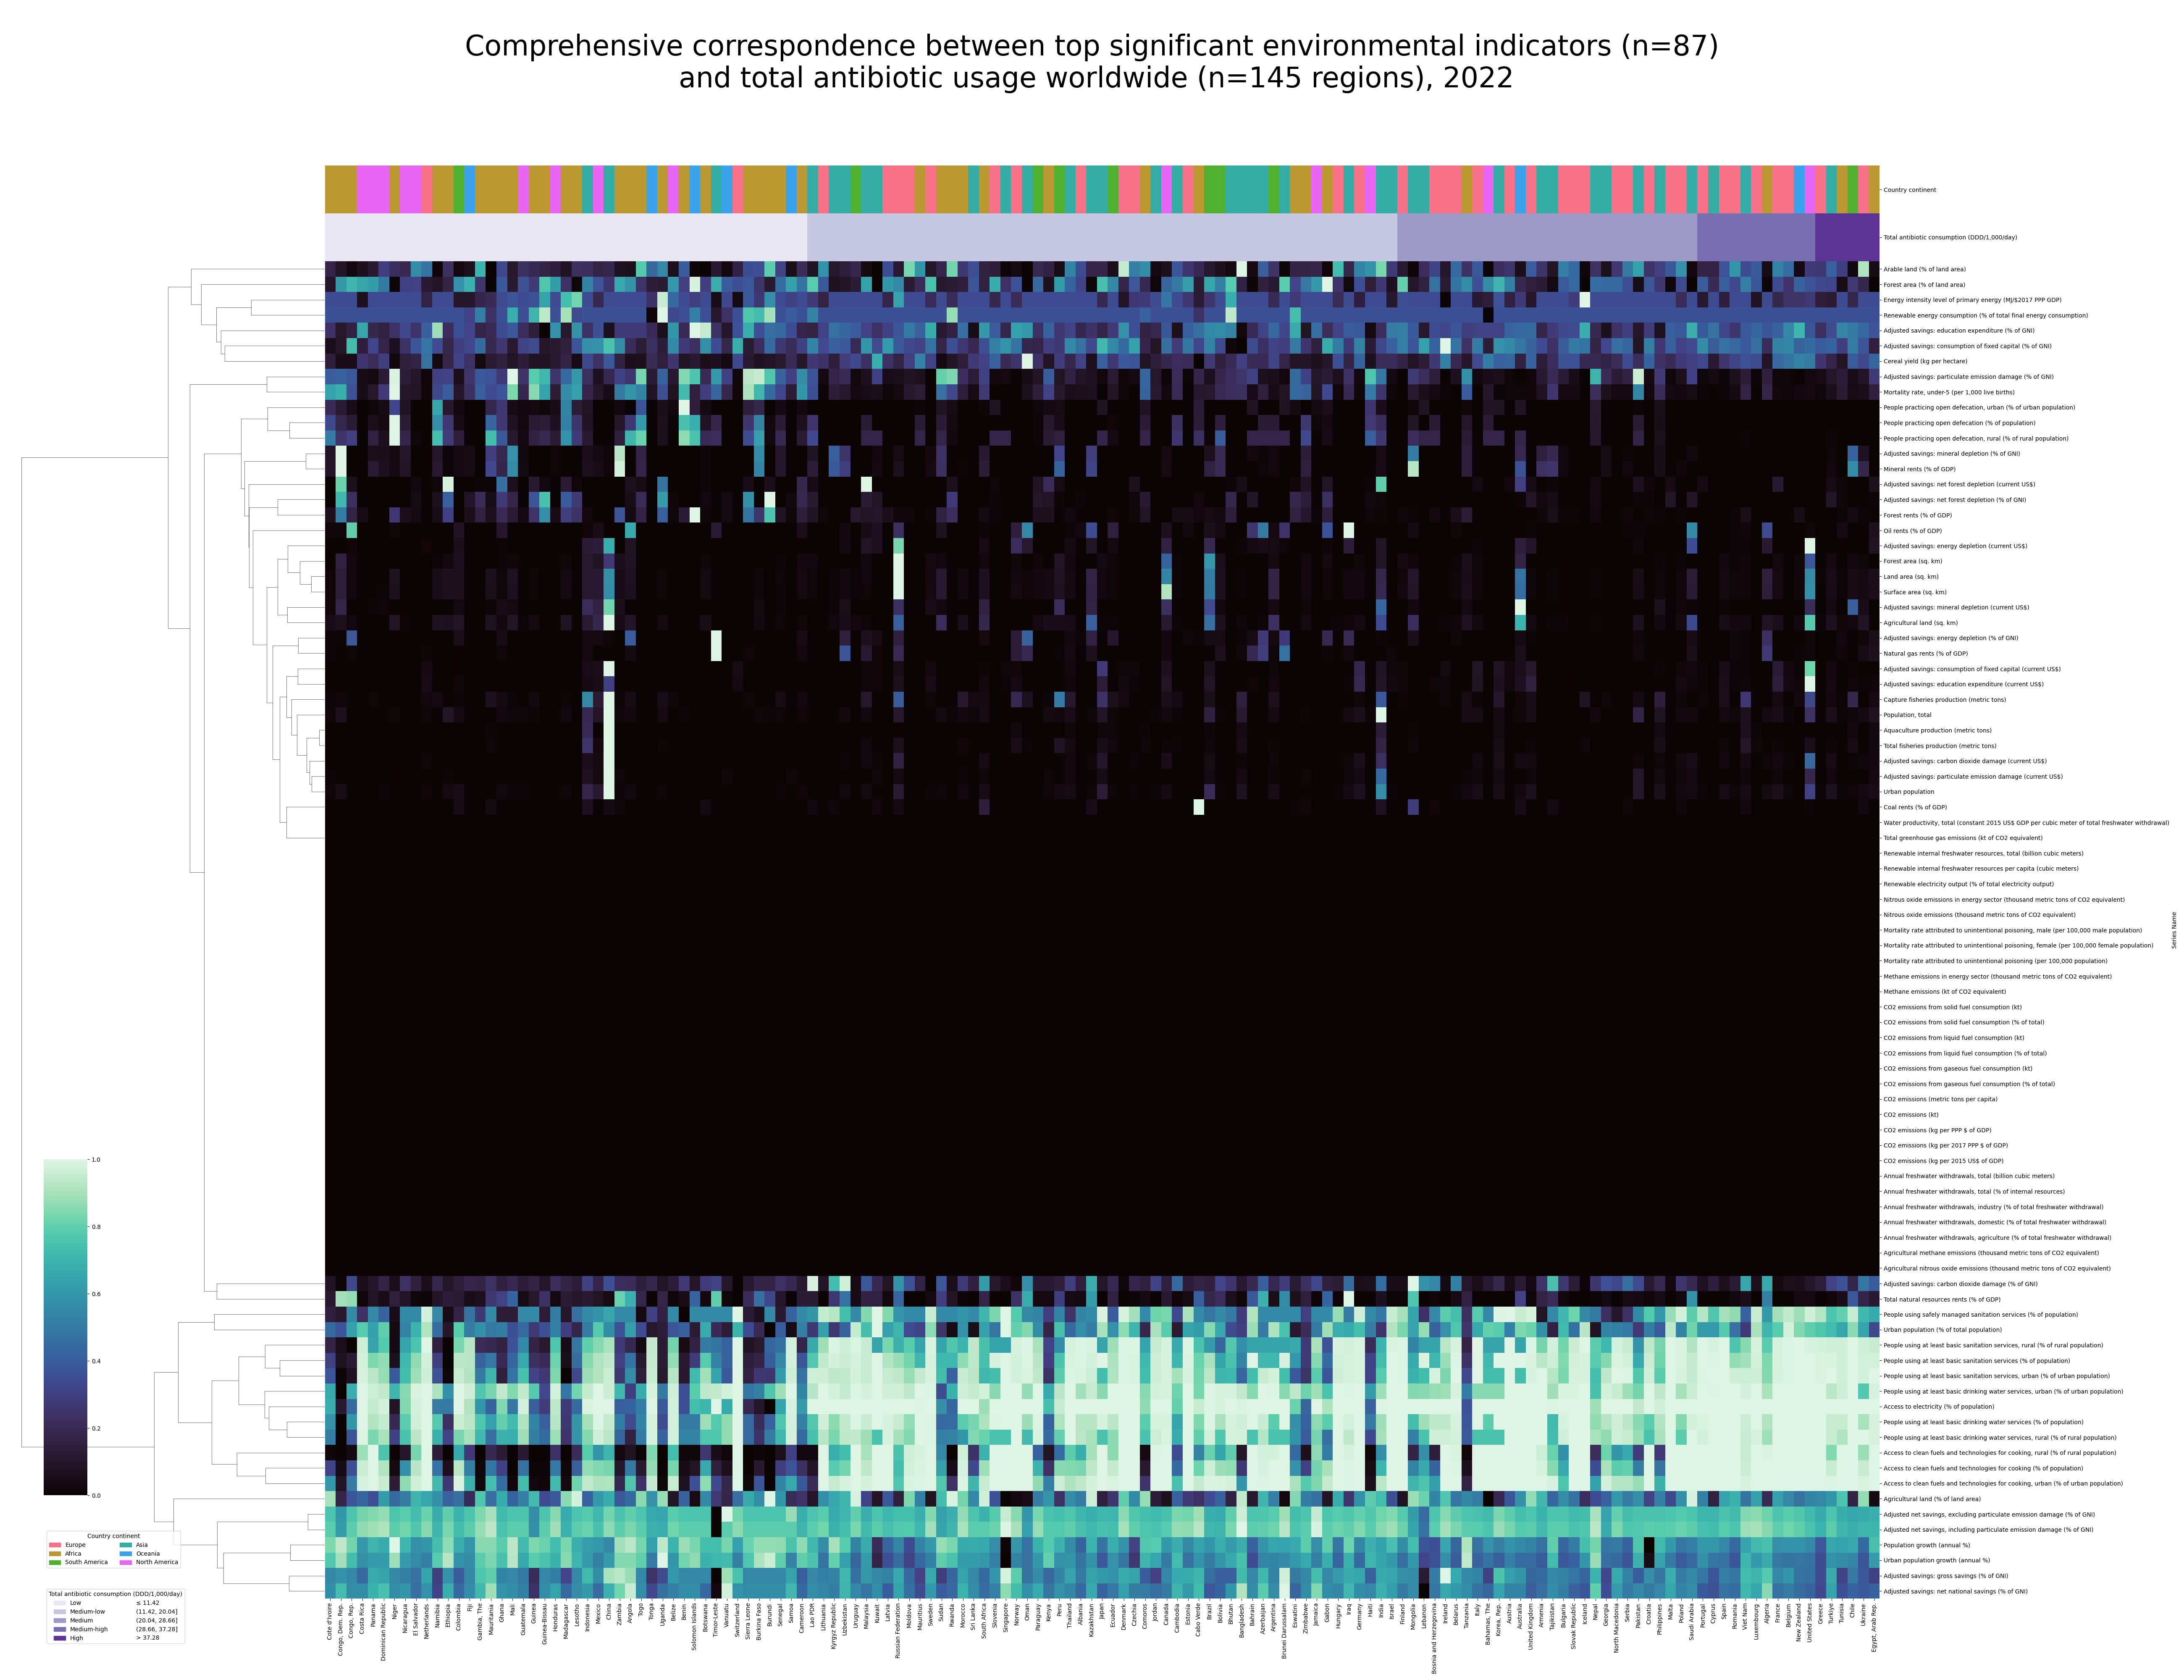

The Python source for this figure:
import torch
import numpy as np
import pandas as pd

import seaborn as sns
import matplotlib.pyplot as plt
import matplotlib.patches as mpatches

cases = pd.read_csv("prediction/x_2003-2022_infer_cases.csv")
cases = cases[["Country Name", "Year"]]
cases = cases[cases["Year"] == 2021]

# indicators
all_indicators = pd.read_csv("prediction/x_2003-2022_infer_factors.csv")
all_indicators = all_indicators[["Series Name"]]

a = pd.read_csv("data/worldbank/links/environmental.csv")
b = pd.read_csv("data/worldbank/links/climate_change.csv")

top_indicators = pd.concat(
    [a[["Category", "Series Name"]], b[["Category", "Series Name"]]]
)
indicator_filter = all_indicators[
    all_indicators["Series Name"].isin(top_indicators["Series Name"])
]

# sort predicted categories
predicted_categories = pd.read_csv("prediction/results/predicted_categories.csv")
categories_idx = np.array(predicted_categories["Predicted Category"]).argsort()
pal_category = sns.color_palette("Purples", n_colors=5)
country_colors = [
    pal_category[i] for i in predicted_categories["Predicted Category"][categories_idx]
]

# continents
country_continent = pd.read_csv("data/worldbank/links/Country_Name_Continent.csv")
country_continent = country_continent[["Country Code", "Continent"]]
country_code = pd.read_csv("data/worldbank/links/Country_Name_Country_Code.csv")
country_code = country_code[["Country Name", "Country Code"]]

country_continent = country_code.merge(country_continent, on=["Country Code"])
country_continent = country_continent[["Country Name", "Continent"]]
continents = country_continent["Continent"].drop_duplicates()

pal_continent = sns.color_palette("husl", len(continents))
continent_lut = {continent: pal_continent[i] for i, continent in enumerate(continents)}

country_continent = predicted_categories[["Country Name"]].merge(
    country_continent, on=["Country Name"]
)["Continent"]
continent_colors = [
    continent_lut[continent] for continent in country_continent[categories_idx]
]
...

worldbank = torch.load("prediction/x_2003-2022_infer.pt")
matrix = pd.DataFrame(worldbank.cpu().T, index=all_indicators["Series Name"])
matrix = matrix[matrix.columns[cases.index]]
matrix = matrix.rename(
    columns={a: b for a, b in zip(cases.index, cases["Country Name"])}
)

# filter matrix
matrix = matrix[matrix.columns[categories_idx]]
matrix = matrix[matrix.index.isin(indicator_filter["Series Name"])]
country_colors = pd.Series(
    country_colors,
    index=matrix.columns,
    name="Total antibiotic consumption (DDD/1,000/day)",
)
continent_colors = pd.Series(
    continent_colors, index=matrix.columns, name="Country continent"
)

amin = matrix.min(axis=1)
amax = matrix.max(axis=1)

matrix = matrix.sub(amin, axis=0).div(amax - amin, axis=0)
matrix = matrix.fillna(0)

# show heatmap
g = sns.clustermap(
    matrix,
    cmap="mako",
    col_colors=pd.concat([continent_colors, country_colors], axis=1),
    col_cluster=False,
    dendrogram_ratio=(0.17, 0.1),
    cbar_pos=(0.02, 0.11, 0.02, 0.2),
    figsize=((52, 40)),
)

intervals = [
    "≤ 11.42",
    "(11.42, 20.04]",
    "(20.04, 28.66]",
    "(28.66, 37.28]",
    "> 37.28",
]

levels = ["Low", "Medium-low", "Medium", "Medium-high", "High"]

fig = g.figure
fig.legend(
    handles=[
        *[
            mpatches.Patch(color=color, label=levels[i])
            for i, color in enumerate(pal_category)
        ],
        *[mpatches.Patch(color="white", label=interval) for interval in intervals],
    ],
    ncols=2,
    title="Total antibiotic consumption (DDD/1,000/day)",
    loc="lower left",
    bbox_to_anchor=(0.02, 0.02),
)
fig.legend(
    handles=[
        mpatches.Patch(color=color, label=continent)
        for continent, color in continent_lut.items()
    ],
    ncols=2,
    title="Country continent",
    loc="lower left",
    bbox_to_anchor=(0.02, 0.065),
)

fig.suptitle(
    f"Comprehensive correspondence between top significant environmental indicators (n={len(indicator_filter)})\n"
    + " and total antibiotic usage worldwide (n=145 regions), 2022",
    fontsize=48,
)

plt.tight_layout()
plt.savefig("visualizations/heatmap_env.png")
